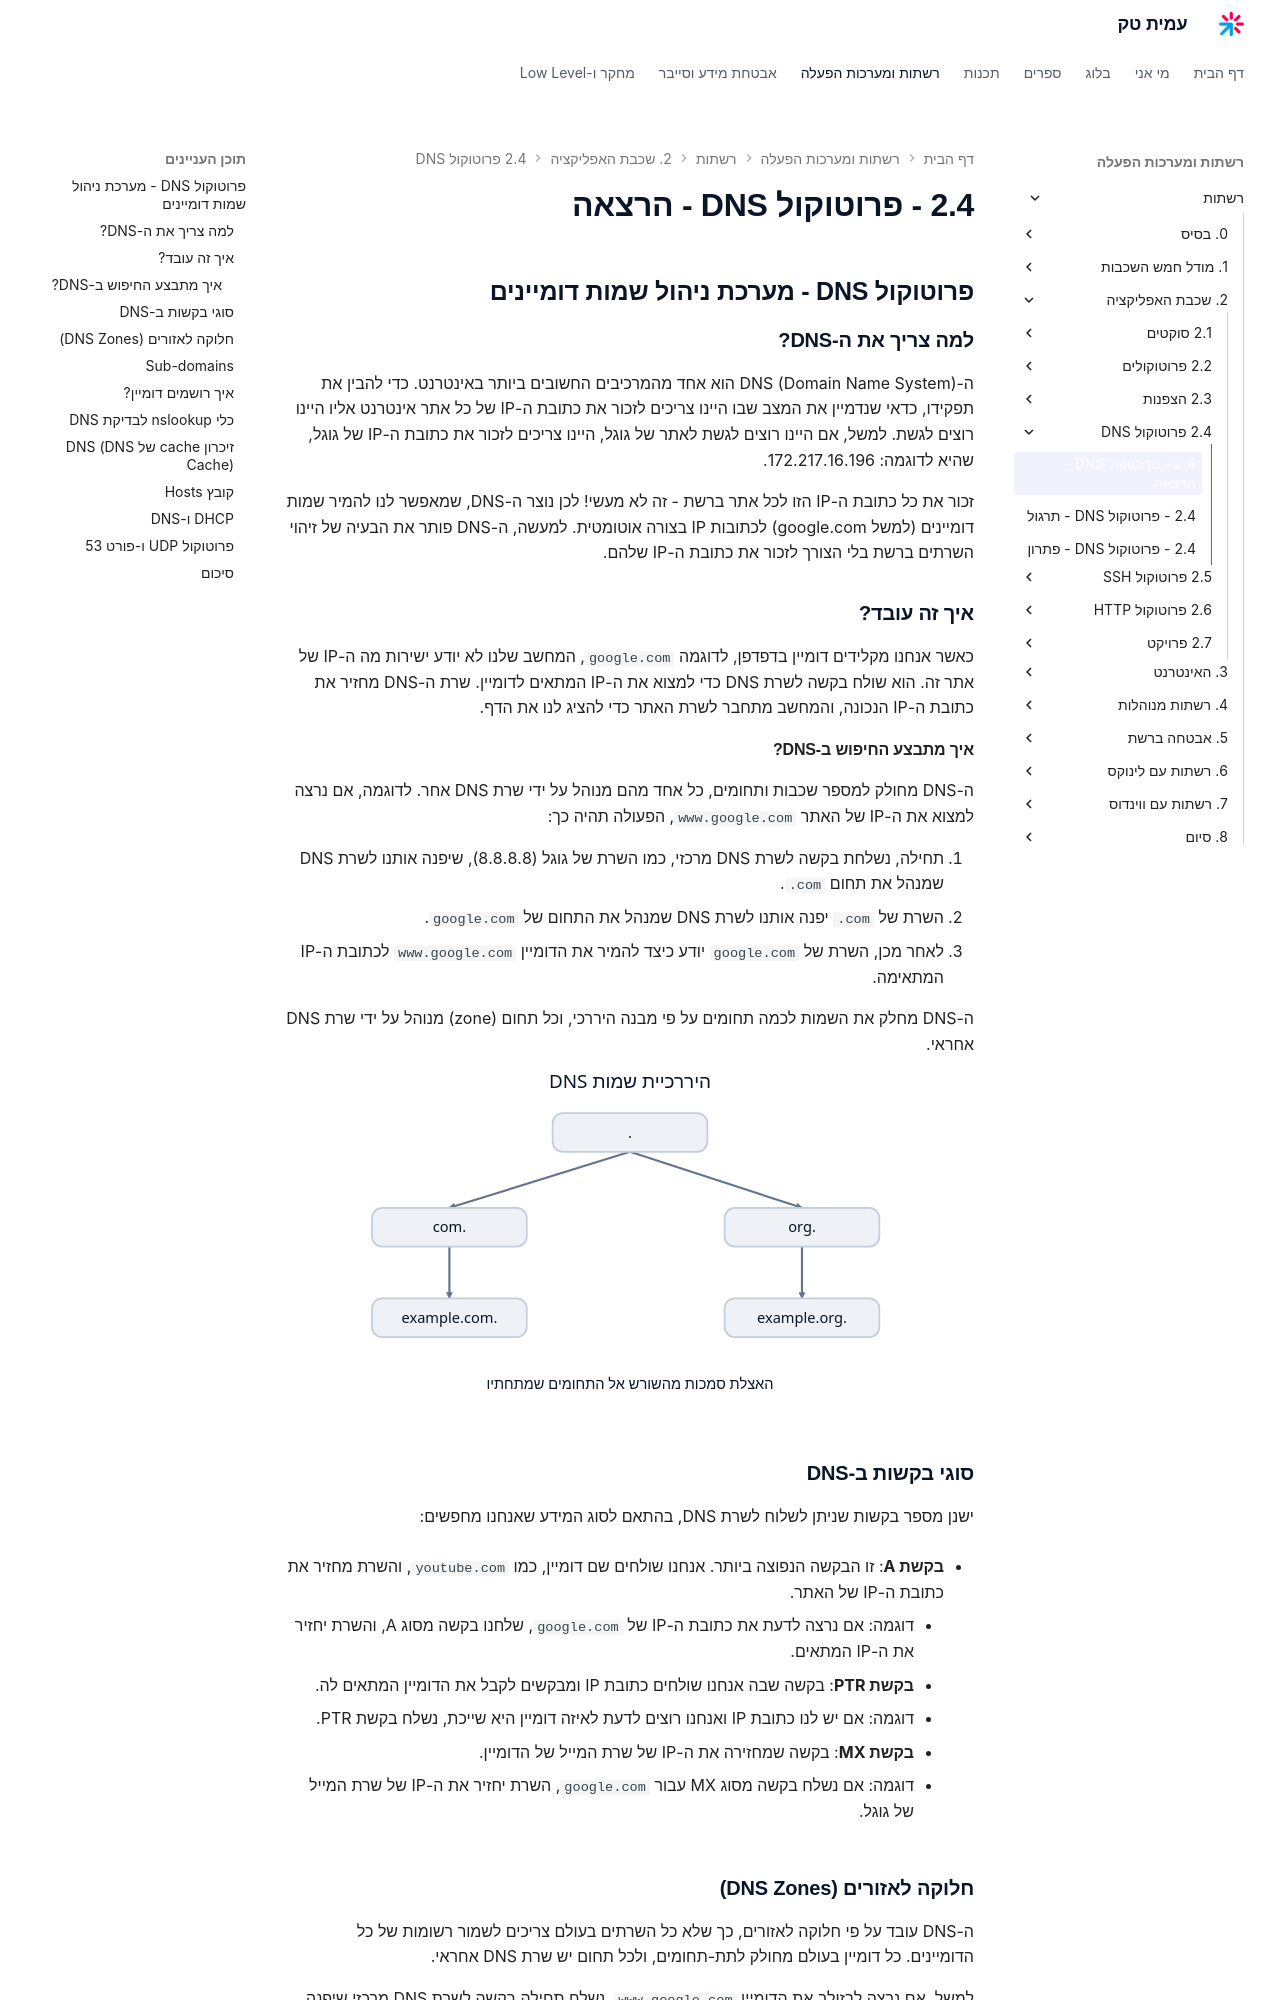

repository: AmitPinchasi/amittech · page: רשתות/2. שכבת האפליקציה/2.4 - פרוטוקול DNS/2.4 - פרוטוקול DNS - הרצאה/index.html · generator: mkdocs

## פרוטוקול DNS - מערכת ניהול שמות דומיינים

### למה צריך את ה-DNS?

ה-DNS (Domain Name System) הוא אחד מהמרכיבים החשובים ביותר באינטרנט. כדי להבין את תפקידו, כדאי שנדמיין את המצב שבו היינו צריכים לזכור את כתובת ה-IP של כל אתר אינטרנט אליו היינו רוצים לגשת. למשל, אם היינו רוצים לגשת לאתר של גוגל, היינו צריכים לזכור את כתובת ה-IP של גוגל, שהיא לדוגמה: 172.217.16.196.

זכור את כל כתובת ה-IP הזו לכל אתר ברשת - זה לא מעשי! לכן נוצר ה-DNS, שמאפשר לנו להמיר שמות דומיינים (למשל google.com) לכתובות IP בצורה אוטומטית. למעשה, ה-DNS פותר את הבעיה של זיהוי השרתים ברשת בלי הצורך לזכור את כתובת ה-IP שלהם.

### איך זה עובד?

כאשר אנחנו מקלידים דומיין בדפדפן, לדוגמה `google.com`, המחשב שלנו לא יודע ישירות מה ה-IP של אתר זה. הוא שולח בקשה לשרת DNS כדי למצוא את ה-IP המתאים לדומיין. שרת ה-DNS מחזיר את כתובת ה-IP הנכונה, והמחשב מתחבר לשרת האתר כדי להציג לנו את הדף.

#### איך מתבצע החיפוש ב-DNS?

ה-DNS מחולק למספר שכבות ותחומים, כל אחד מהם מנוהל על ידי שרת DNS אחר. לדוגמה, אם נרצה למצוא את ה-IP של האתר `www.google.com`, הפעולה תהיה כך:

1. תחילה, נשלחת בקשה לשרת DNS מרכזי, כמו השרת של גוגל (8.8.8.8), שיפנה אותנו לשרת DNS שמנהל את תחום `.com`.
2. השרת של `.com` יפנה אותנו לשרת DNS שמנהל את התחום של `google.com`.
3. לאחר מכן, השרת של `google.com` יודע כיצד להמיר את הדומיין `www.google.com` לכתובת ה-IP המתאימה.

ה-DNS מחלק את השמות לכמה תחומים על פי מבנה היררכי, וכל תחום (zone) מנוהל על ידי שרת DNS אחראי.
![היררכיית שמות DNS](../../../images/originals/dns-hierarchy.svg)
### סוגי בקשות ב-DNS

ישנן מספר בקשות שניתן לשלוח לשרת DNS, בהתאם לסוג המידע שאנחנו מחפשים:

- **בקשת A**: זו הבקשה הנפוצה ביותר. אנחנו שולחים שם דומיין, כמו `youtube.com`, והשרת מחזיר את כתובת ה-IP של האתר.
    
    - דוגמה: אם נרצה לדעת את כתובת ה-IP של `google.com`, שלחנו בקשה מסוג A, והשרת יחזיר את ה-IP המתאים.
- **בקשת PTR**: בקשה שבה אנחנו שולחים כתובת IP ומבקשים לקבל את הדומיין המתאים לה.
    
    - דוגמה: אם יש לנו כתובת IP ואנחנו רוצים לדעת לאיזה דומיין היא שייכת, נשלח בקשת PTR.
- **בקשת MX**: בקשה שמחזירה את ה-IP של שרת המייל של הדומיין.
    
    - דוגמה: אם נשלח בקשה מסוג MX עבור `google.com`, השרת יחזיר את ה-IP של שרת המייל של גוגל.
